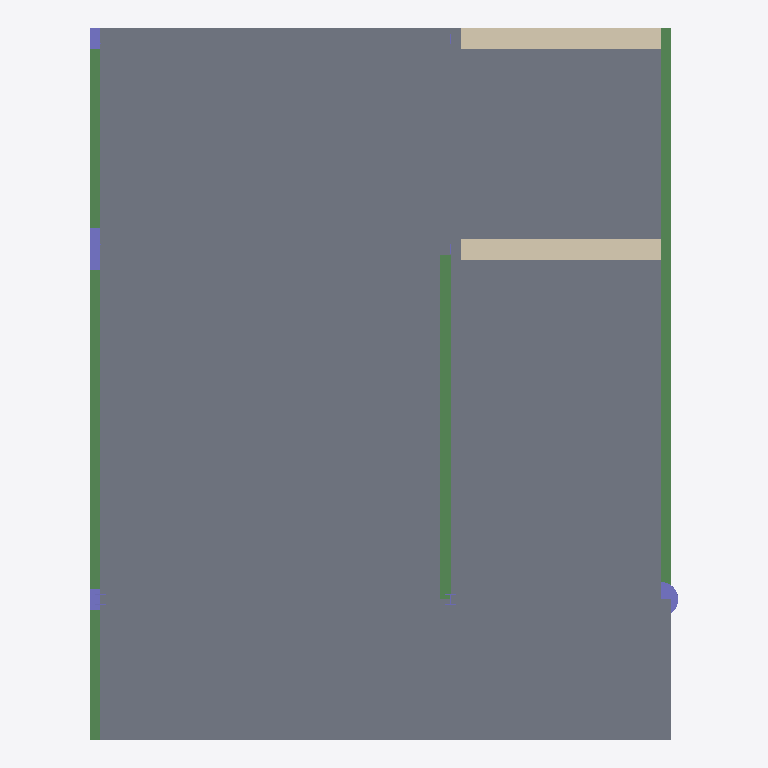
Plan cut of the same IFC building model at storey 'Level 2' (level 3.00 m, cut at 4.40 m), seen from above with north up, elements coloured by IFC class: 6 beams (green), 5 slabs (grey), 5 columns (violet), 2 walls (beige). Cut surfaces are drawn darker.
Extent 8.4 m × 10.2 m × 8.0 m (x, y, z). Storeys (3): Level 1 at 0.00 m; Level 2 at 3.00 m; Level 3 at 6.00 m. Elements (44): 23 IfcBeam, 13 IfcColumn, 5 IfcSlab, 3 IfcWall.

HEADER;
FILE_DESCRIPTION(('ViewDefinition [ReferenceView_V1.2]','ExchangeRequirement [Structural]'),'2;1');
FILE_NAME('Project Number','2023-02-14T12:34:10',(''),(''),'ODA IFC SDK 22.8','22.1.30.34 - Exporter 22.5.1.0 - Alternate UI 22.5.1.0','');
FILE_SCHEMA(('IFC4'));
ENDSEC;
DATA;
#94=IFCPROJECT('3N60ippW53Rg6SuPv0Q9Vy',#20,'Project Number',$,$,'Project Name','Project Status',(#89),#86);
#111=IFCSITE('3N60ippW53Rg6SuPv0Q9V_',#20,'Default',$,$,#110,$,$,.ELEMENT.,$,$,$,$,$);
#97=IFCBUILDING('3N60ippW53Rg6SuPv0Q9Vz',#20,'',$,$,#16,$,'',.ELEMENT.,$,$,$);
#100=IFCBUILDINGSTOREY('3N60ippW53Rg6SuPw$bsbV',#20,'Level 1',$,'Level:8mm Head',#99,$,'Level 1',.ELEMENT.,3.493165E-10);
#104=IFCBUILDINGSTOREY('3N60ippW53Rg6SuPw$bsBl',#20,'Level 2',$,'Level:8mm Head',#103,$,'Level 2',.ELEMENT.,2999.9999999996585);
#108=IFCBUILDINGSTOREY('3N60ippW53Rg6SuPw$aZHU',#20,'Level 3',$,'Level:8mm Head',#107,$,'Level 3',.ELEMENT.,5999.999999999659);
#1131=IFCSLAB('2iLvaTS_j0BAlcdZq$$A01',#20,'Floor:Generic 200mm:352553',$,'Floor:Generic 200mm',#1115,#1130,'352553',.FLOOR.);
#1804=IFCSLAB('0$Y9MYm5f1d9pWcLD3cDdU',#20,'Floor:Generic 200mm:359903',$,'Floor:Generic 200mm',#1791,#1803,'359903',.FLOOR.);
#1852=IFCSLAB('09vorLV1DBW9WyCoi9ZoZG',#20,'Floor:Generic 200mm:360441',$,'Floor:Generic 200mm',#1839,#1851,'360441',.FLOOR.);
#1780=IFCSLAB('0$Y9MYm5f1d9pWcLD3cDbo',#20,'Floor:Generic 200mm:359795',$,'Floor:Generic 200mm',#1767,#1779,'359795',.FLOOR.);
#1828=IFCSLAB('09vorLV1DBW9WyCoi9ZoY5',#20,'Floor:Generic 200mm:360364',$,'Floor:Generic 200mm',#1815,#1827,'360364',.FLOOR.);
#388=IFCWALL('2iLvaTS_j0BAlcdZq$$9yd',#20,'Basic Wall:Generic - 300mm:351759',$,'Basic Wall:Generic - 300mm',#376,#387,'351759',.NOTDEFINED.);
#421=IFCWALL('2iLvaTS_j0BAlcdZq$$9z$',#20,'Basic Wall:Generic - 300mm:351831',$,'Basic Wall:Generic - 300mm',#409,#420,'351831',.NOTDEFINED.);
#1104=IFCBEAM('2iLvaTS_j0BAlcdZq$$A0u',#20,'Concrete-Rectangular Beam:300 x 800mm:352528',$,'Concrete-Rectangular Beam:300 x 800mm',#1103,#1100,'352528',.BEAM.);
#939=IFCBEAM('2iLvaTS_j0BAlcdZq$$A5i',#20,'Concrete-Rectangular Beam:300 x 800mm:352324',$,'Concrete-Rectangular Beam:300 x 800mm',#938,#935,'352324',.BEAM.);
#803=IFCBEAM('2iLvaTS_j0BAlcdZq$$9xb',#20,'Concrete-Rectangular Beam:300 x 800mm:352205',$,'Concrete-Rectangular Beam:300 x 800mm',#802,#799,'352205',.BEAM.);
#1001=IFCBEAM('2iLvaTS_j0BAlcdZq$$A6e',#20,'Concrete-Rectangular Beam:300 x 500mm:352384',$,'Concrete-Rectangular Beam:300 x 500mm',#1000,#997,'352384',.BEAM.);
#765=IFCBEAM('2iLvaTS_j0BAlcdZq$$9wR',#20,'Concrete-Rectangular Beam:300 x 800mm:352179',$,'Concrete-Rectangular Beam:300 x 800mm',#764,#761,'352179',.BEAM.);
#1609=IFCBEAM('13qPeh9nr5ieTg407XRpoV',#20,'Concrete-Rectangular Beam:300 x 500mm:359269',$,'Concrete-Rectangular Beam:300 x 500mm',#1608,#1605,'359269',.BEAM.);
#227=IFCCOLUMN('2iLvaTS_j0BAlcdZq$$9h3',#20,'Concrete-Rectangular-Column:300 x 600mm:351211',$,'Concrete-Rectangular-Column:300 x 600mm',#226,#224,'351211',.COLUMN.);
#724=IFCCOLUMN('2iLvaTS_j0BAlcdZq$$9$N',#20,'Round:500mm:351999',$,'Round:500mm',#723,#720,'351999',.COLUMN.);
#287=IFCCOLUMN('2iLvaTS_j0BAlcdZq$$9mq',#20,'Square:300 x 300mm:351516',$,'Square:300 x 300mm',#286,#284,'351516',.COLUMN.);
#163=IFCCOLUMN('2iLvaTS_j0BAlcdZq$$9gE',#20,'Square:300 x 300mm:351142',$,'Square:300 x 300mm',#162,#160,'351142',.COLUMN.);
#1274=IFCCOLUMN('1EtRbWNYf4fxFr0wkMV03a',#20,'UC-Universal Columns-Column:UC152x152x23:354956',$,'UC-Universal Columns-Column:UC152x152x23',#1273,#1270,'354956',.COLUMN.);
ENDSEC;